Run: headless pygame with SDL's dummy video driver; simulated clock (each Clock.tick advances the game by its frame time, no real sleeping); random seed 0; keys injected as events and as key.get_pressed() state; mouse plan: one left click at the window centre at the start of phase 2, then a move to the lower-right quarter at the start of phase 3.
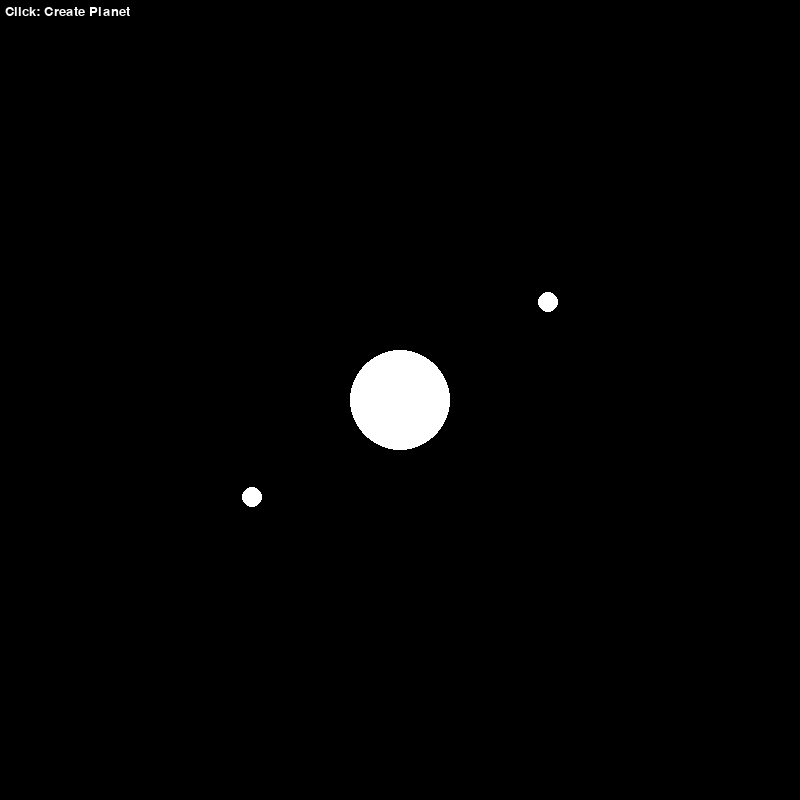
Frame 1 of 4 · flips 1–60 · no input
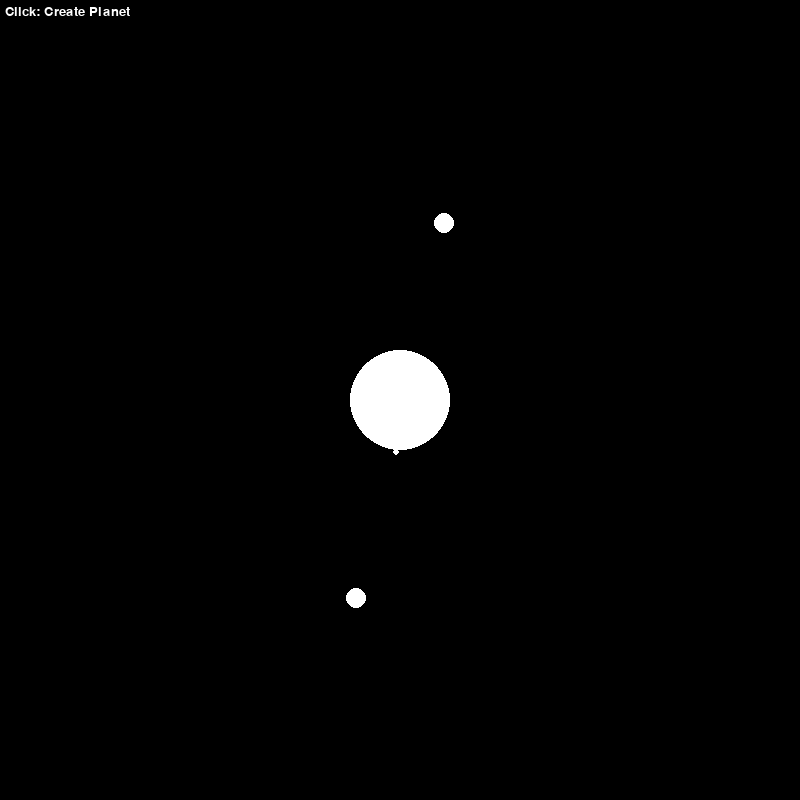
Frame 2 of 4 · flips 61–180 · clicked the window centre · tapped SPACE, RETURN · held RIGHT (→), D
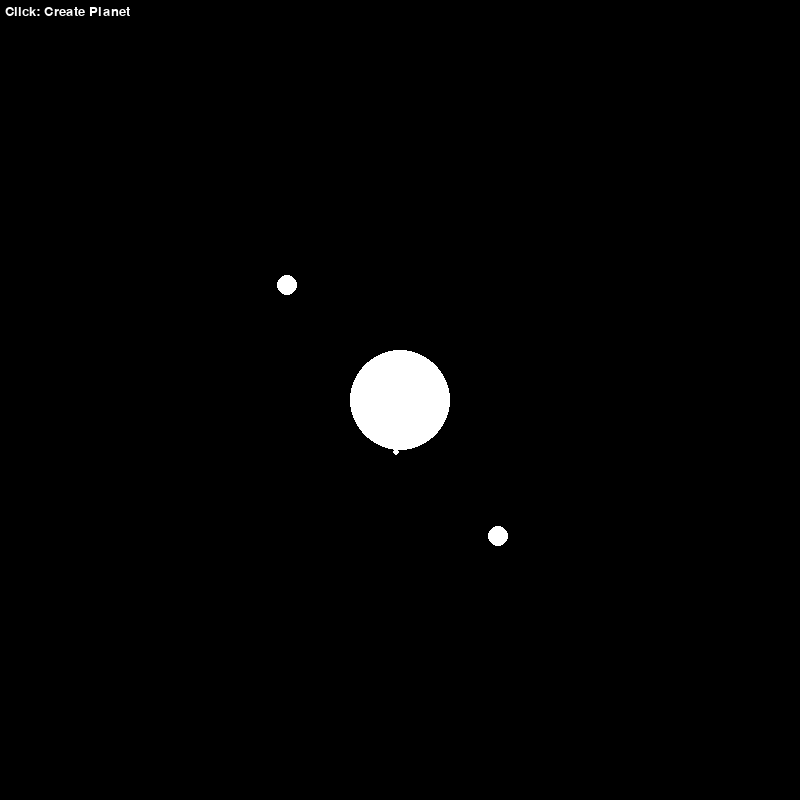
Frame 3 of 4 · flips 181–300 · moved the mouse to the lower-right quarter · held DOWN (↓), S
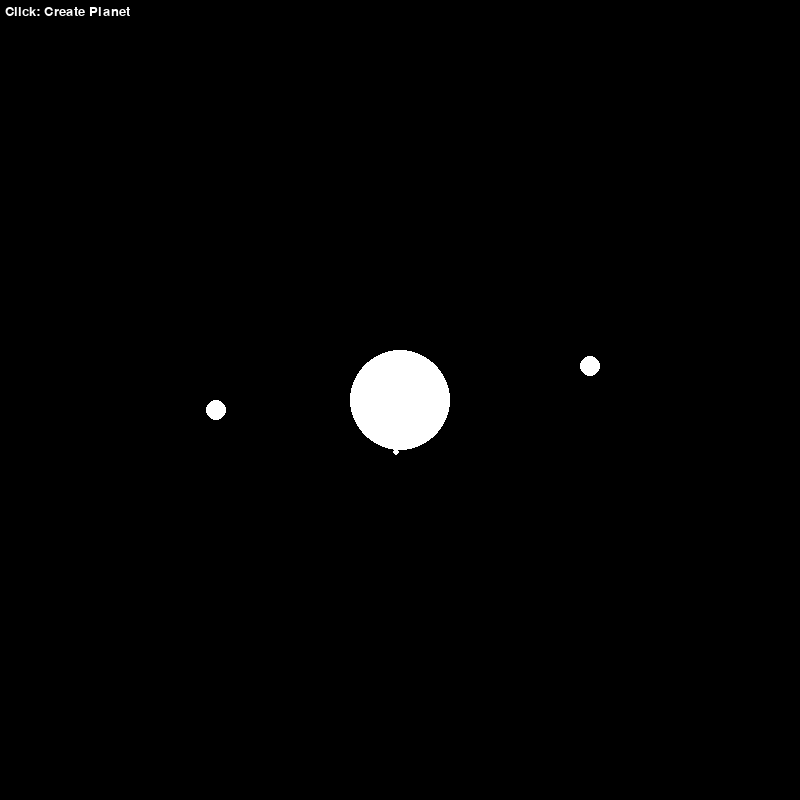
Frame 4 of 4 · flips 301–420 · held LEFT (←), A, UP (↑), W

The pygame program that drew these frames:

import pygame
import sys

from pygame.math import Vector2
from random import randrange

pygame.init()
fps = 60
fpsClock = pygame.time.Clock()

windowdim = Vector2(800, 800)
screen = pygame.display.set_mode((int(windowdim.x), int(windowdim.y)))
myFont = pygame.font.SysFont(None, 20)

# 모든 행성들이 저장될 변수
planets = []

# 모드 인덱스
index = 0

class Planet():
    def __init__(self, position, delta=Vector2(0, 0), radius=10, imovable=False):

        # 행성 위치
        self.position = position

        # 행성의 반지름은 중력에 영향을 끼침
        self.radius = radius

        # 행성 속도
        self.delta = delta

        # 행성이 움직이지 않아 고정시키는 지
        self.imovable = imovable

        # 행성 생성 시 planets에 저장
        planets.append(self)

    def process(self):

        # 매 프레임마다 실행
        # 고정된 행성 위에 정착할 시 움직이지 않음
    
        if not self.imovable:
            for i in planets:
                if not i is self:
                    try:
                        # 다른 행성이 고정되어있고 두 행성의 거리가 두 행성의 반지름보다 짧을 경우
                        if i.imovable and self.position.distance_to(i.position) < self.radius + i.radius:
                            self.delta = Vector2(0, 0)
                            self.imovable = True 
                        dir_from_obj  = (i.position - self.position).normalize() * 0.01 * (i.radius / 10)
                        self.delta += dir_from_obj
                    except:
                        print('Same point')
            self.position += self.delta

        # 행성을 해당 위치의 화면에 표시
        pygame.draw.circle(screen, [255, 255, 255], self.position, self.radius)

# Loop
def main():

    # 기본 생성
    Planet(Vector2(400, 400), radius=50, imovable=True)
    Planet(Vector2(400, 200), delta=Vector2(3, 0), radius=10)
    Planet(Vector2(400, 600), delta=Vector2(-3, 0), radius=10)

    while True:
        screen.fill((0, 0, 0))
        myText = myFont.render("Click: Create Planet", True, (255, 255, 255))
        screen.blit(myText, (5, 5))
        for event in pygame.event.get():
            if event.type == pygame.QUIT:
                pygame.quit()
                sys.exit()

            # 클릭 시 움직이는 행성의 위치와 속도를 랜덤 지정
            if event.type == pygame.MOUSEBUTTONDOWN:
                randx = randrange(0, 800)
                randy = randrange(0, 800)
                randvelx = randrange(-3, 3)
                randvely = randrange(-3, 3)
                randomrad = randrange(2, 5)
                Planet(Vector2(randx, randy), delta=Vector2(randvelx, randvely), radius=randomrad)

        for p in planets:
            p.process()

        pygame.display.flip()
        fpsClock.tick(fps)

if __name__ == "__main__":
    main()
